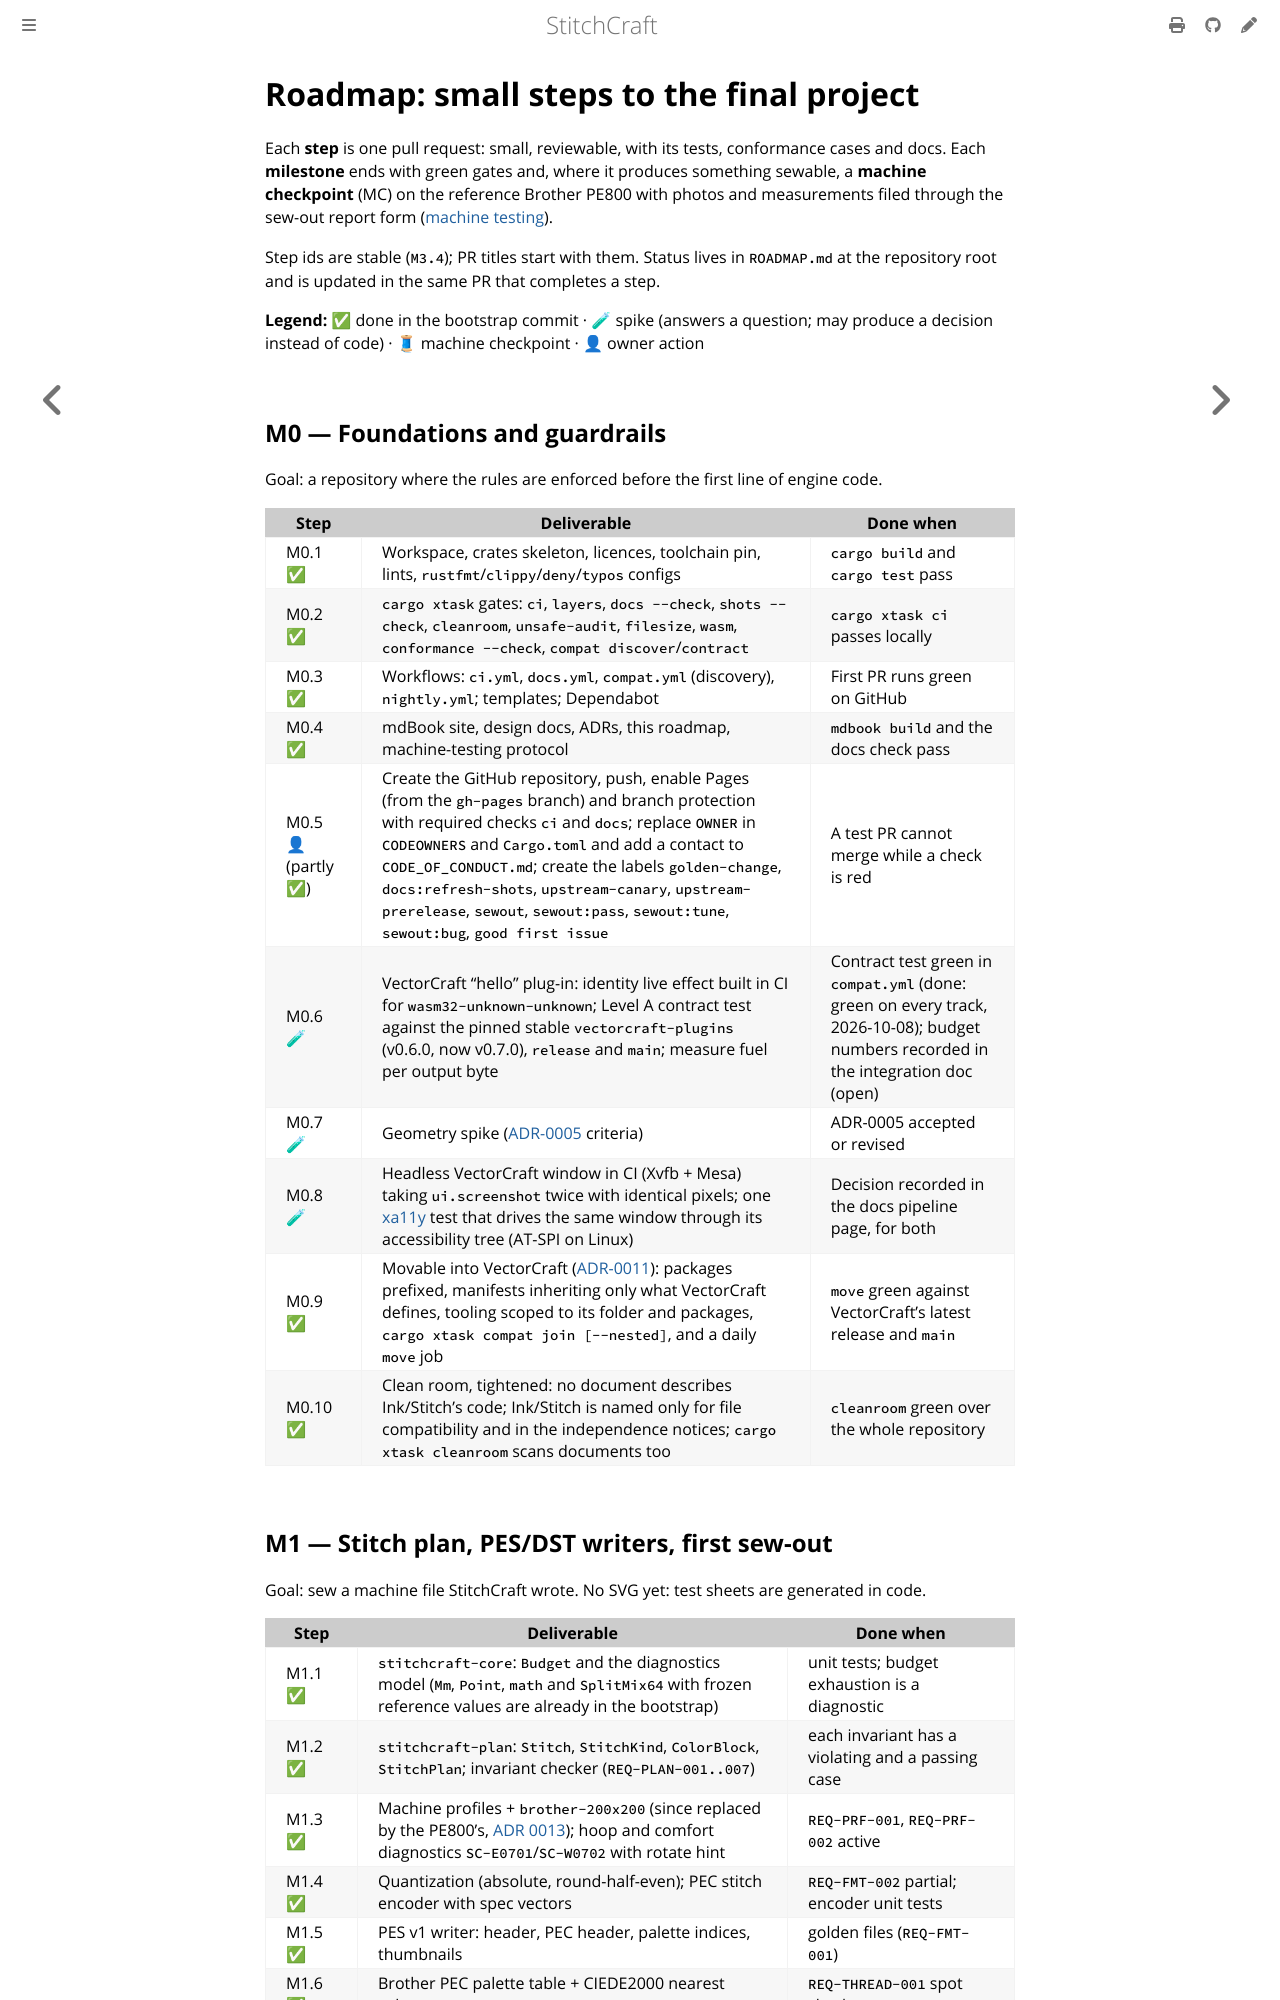

repository: KaboomFox/inkcraft · page: dev/plan/roadmap.html · generator: mdbook

# Roadmap: small steps to the final project

Each **step** is one pull request: small, reviewable, with its tests, conformance cases and docs. Each
**milestone** ends with green gates and, where it produces something sewable, a **machine checkpoint**
(MC) on the reference Brother PE800 with photos and measurements filed through the sew-out report
form ([machine testing](machine-testing.md)).

Step ids are stable (`M3.4`); PR titles start with them. Status lives in `ROADMAP.md` at the repository
root and is updated in the same PR that completes a step.

**Legend:** ✅ done in the bootstrap commit · 🧪 spike (answers a question; may produce a decision instead
of code) · 🧵 machine checkpoint · 👤 owner action

## M0 — Foundations and guardrails

Goal: a repository where the rules are enforced before the first line of engine code.

| Step | Deliverable | Done when |
|---|---|---|
| M0.1 ✅ | Workspace, crates skeleton, licences, toolchain pin, lints, `rustfmt`/`clippy`/`deny`/`typos` configs | `cargo build` and `cargo test` pass |
| M0.2 ✅ | `cargo xtask` gates: `ci`, `layers`, `docs --check`, `shots --check`, `cleanroom`, `unsafe-audit`, `filesize`, `wasm`, `conformance --check`, `compat discover`/`contract` | `cargo xtask ci` passes locally |
| M0.3 ✅ | Workflows: `ci.yml`, `docs.yml`, `compat.yml` (discovery), `nightly.yml`; templates; Dependabot | First PR runs green on GitHub |
| M0.4 ✅ | mdBook site, design docs, ADRs, this roadmap, machine-testing protocol | `mdbook build` and the docs check pass |
| M0.5 👤 (partly ✅) | Create the GitHub repository, push, enable Pages (from the `gh-pages` branch) and branch protection with required checks `ci` and `docs`; replace `OWNER` in `CODEOWNERS` and `Cargo.toml` and add a contact to `CODE_OF_CONDUCT.md`; create the labels `golden-change`, `docs:refresh-shots`, `upstream-canary`, `upstream-prerelease`, `sewout`, `sewout:pass`, `sewout:tune`, `sewout:bug`, `good first issue` | A test PR cannot merge while a check is red |
| M0.6 🧪 | VectorCraft "hello" plug-in: identity live effect built in CI for `wasm32-unknown-unknown`; Level A contract test against the pinned stable `vectorcraft-plugins` (v0.6.0, now v0.7.0), `release` and `main`; measure fuel per output byte | Contract test green in `compat.yml` (done: green on every track, 2026-10-08); budget numbers recorded in the integration doc (open) |
| M0.7 🧪 | Geometry spike ([ADR-0005](../design/adr/0005-geometry-stack.md) criteria) | ADR-0005 accepted or revised |
| M0.8 🧪 | Headless VectorCraft window in CI (Xvfb + Mesa) taking `ui.screenshot` twice with identical pixels; one [xa11y](https://xa11y.dev/) test that drives the same window through its accessibility tree (AT-SPI on Linux) | Decision recorded in the docs pipeline page, for both |
| M0.9 ✅ | Movable into VectorCraft ([ADR-0011](../design/adr/0011-movable-into-vectorcraft.md)): packages prefixed, manifests inheriting only what VectorCraft defines, tooling scoped to its folder and packages, `cargo xtask compat join [--nested]`, and a daily `move` job | `move` green against VectorCraft's latest release and `main` |
| M0.10 ✅ | Clean room, tightened: no document describes Ink/Stitch's code; Ink/Stitch is named only for file compatibility and in the independence notices; `cargo xtask cleanroom` scans documents too | `cleanroom` green over the whole repository |
